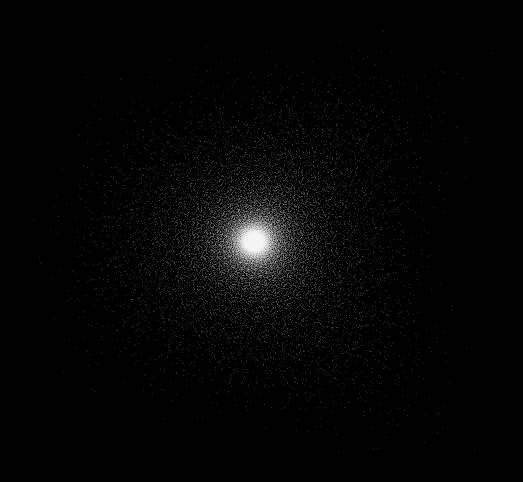
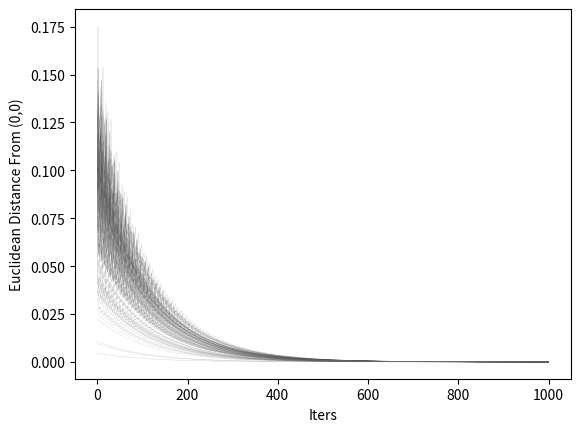

Reproduce these figures in Python, in order.
import numpy as np
import matplotlib.pyplot as plt
import math
import random
import seaborn as sns

## 7-10 Hours

def EuclidDist(xy):
    x,y = xy
    r = np.sqrt(x**2 + y**2)
    return r

def func(x,a):
    # xp = (a*x) + 2*(1-a)*(x**2)*(1+(x**2))**-1    
    xp = a*x + 2*(1-a)*(x**2)*(1+(x**2))**-2
    return xp


# print(np.round(np.sin(2*math.pi),5))

# ab = (0.93,0.5)
# ab = (0.292,0.982) # galaxy orbit


# ab = (0.999,-0.999)

# ab = (-0.048,0.982) #cool 

# ab = (-0.292,0.982) #one i made
ab = (-0.192,0.982) ##og good one
# ab = (0.008,-0.7)
# ab = (0.6,.995)
def Mira(xy, ab):
    x, y = xy
    a, b = ab
    
    # dx = y + a*(1-(0.05*(y**2))) + func(x,b)
    # dy = -x + func(dx,b)
    
    dx = b*y + func(x,a)
    dy = func(dx,a) - x
    # print(dy)
    return np.array([dx,dy])


fig,ax = plt.subplots()
fig2,ax2 = plt.subplots()

steps = 1000
points = 100

ranje = 0.1



for j in range(1,points+1):
    print(j)
    XY = np.empty((steps+1,2))
    XY[0] = (random.uniform(-ranje,ranje),random.uniform(-ranje,ranje))
    DistArr = np.empty((steps,2))  

    # print("init",XY[0])

    # XY[0] = (,7.75)
    for i in range(steps):
        XY[i+1] = Mira(XY[i],ab)
        DistArr[i] = i,EuclidDist(XY[i])
    

    
    # print("fin",XY[steps])
    
    XY = XY.T

    # print(np.shape(XY))
    ax.scatter(*XY, s=0.1,color="white",alpha=0.6,linewidths=0)
    ax2.plot(*DistArr.T,lw=0.3,alpha=0.2,color='{}'.format(j/(points*2)))

    

fig.set_facecolor("black")

ax.axis('off')

# plt.savefig('Gumowski_Mira.png')

fig.set_size_inches((6.5,6))




ax2.set_xlabel("Iters")
ax2.set_ylabel("Euclidean Distance From (0,0)")

plt.show()
